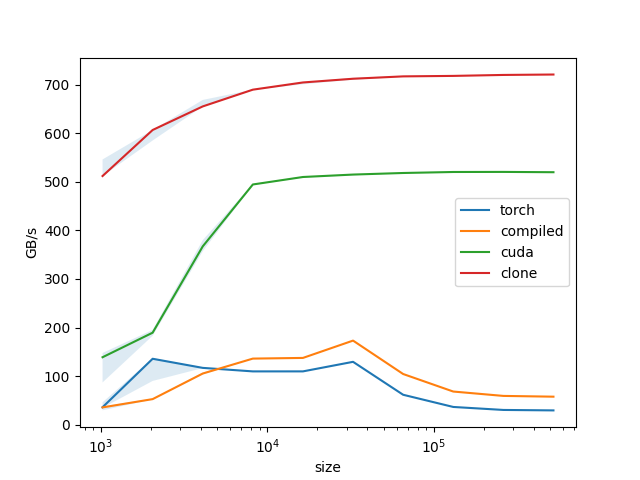

The file beside this chart, header and first rows:
size, torch, compiled, cuda, clone
1024, 35.87, 35.54, 138.8, 512
2048, 135.7, 52.6, 189.4, 606.8
4096, 116.9, 105.3, 367.1, 655.4
8192, 109.7, 136, 494.6, 689.9
16384, 109.7, 137.4, 510, 704.7
32768, 129.4, 173.1, 515, 712.3
65536, 61.56, 104.3, 518.3, 717.2
131072, 36.45, 68.2, 520.3, 718.2
262144, 30.29, 59.19, 520.5, 720.2
524288, 29.36, 57.62, 519.9, 721
